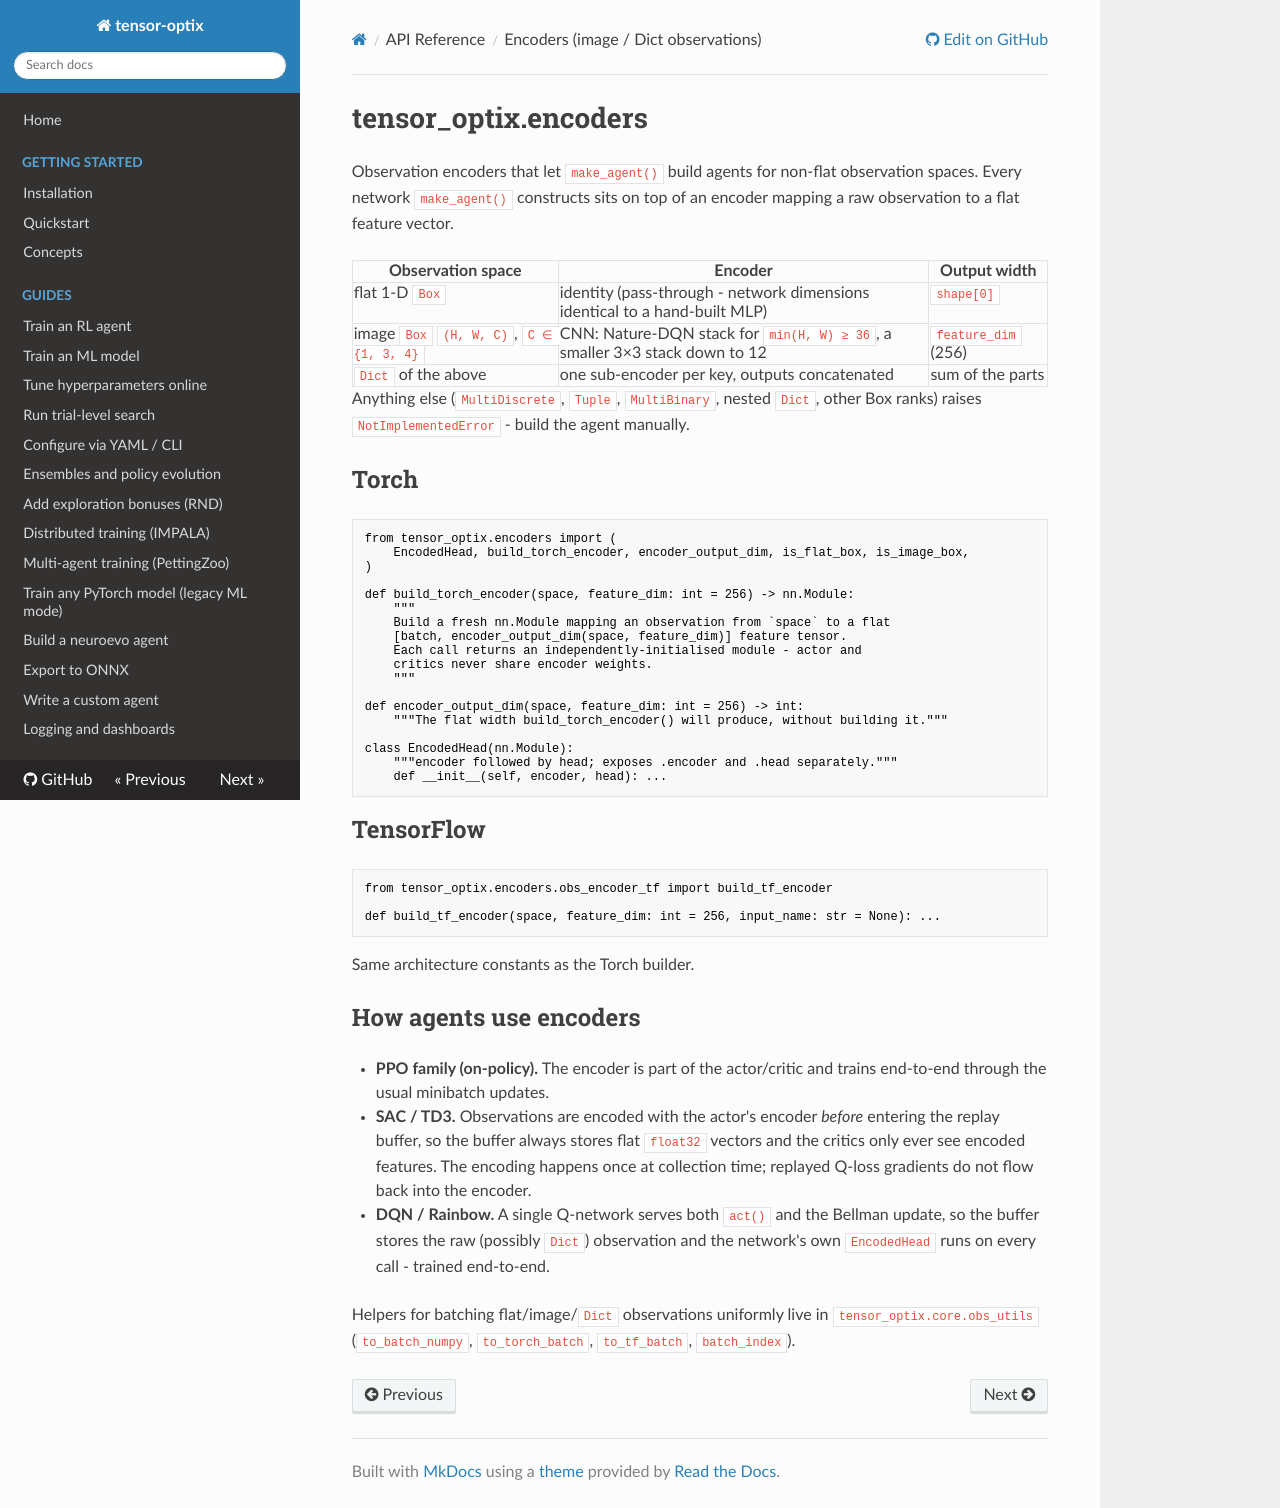

repository: sup3rus3r/tensor-optix · page: reference/encoders/index.html · generator: mkdocs

# tensor_optix.encoders

Observation encoders that let `make_agent()` build agents for non-flat observation spaces. Every network `make_agent()` constructs sits on top of an encoder mapping a raw observation to a flat feature vector.

| Observation space | Encoder | Output width |
|---|---|---|
| flat 1-D `Box` | identity (pass-through - network dimensions identical to a hand-built MLP) | `shape[0]` |
| image `Box` `(H, W, C)`, `C ∈ {1, 3, 4}` | CNN: Nature-DQN stack for `min(H, W) ≥ 36`, a smaller 3×3 stack down to 12 | `feature_dim` (256) |
| `Dict` of the above | one sub-encoder per key, outputs concatenated | sum of the parts |

Anything else (`MultiDiscrete`, `Tuple`, `MultiBinary`, nested `Dict`, other Box ranks) raises `NotImplementedError` - build the agent manually.

## Torch

```python
from tensor_optix.encoders import (
    EncodedHead, build_torch_encoder, encoder_output_dim, is_flat_box, is_image_box,
)

def build_torch_encoder(space, feature_dim: int = 256) -> nn.Module:
    """
    Build a fresh nn.Module mapping an observation from `space` to a flat
    [batch, encoder_output_dim(space, feature_dim)] feature tensor.
    Each call returns an independently-initialised module - actor and
    critics never share encoder weights.
    """

def encoder_output_dim(space, feature_dim: int = 256) -> int:
    """The flat width build_torch_encoder() will produce, without building it."""

class EncodedHead(nn.Module):
    """encoder followed by head; exposes .encoder and .head separately."""
    def __init__(self, encoder, head): ...
```

## TensorFlow

```python
from tensor_optix.encoders.obs_encoder_tf import build_tf_encoder

def build_tf_encoder(space, feature_dim: int = 256, input_name: str = None): ...
```

Same architecture constants as the Torch builder.

## How agents use encoders

- **PPO family (on-policy).** The encoder is part of the actor/critic and trains end-to-end through the usual minibatch updates.
- **SAC / TD3.** Observations are encoded with the actor's encoder *before* entering the replay buffer, so the buffer always stores flat `float32` vectors and the critics only ever see encoded features. The encoding happens once at collection time; replayed Q-loss gradients do not flow back into the encoder.
- **DQN / Rainbow.** A single Q-network serves both `act()` and the Bellman update, so the buffer stores the raw (possibly `Dict`) observation and the network's own `EncodedHead` runs on every call - trained end-to-end.

Helpers for batching flat/image/`Dict` observations uniformly live in `tensor_optix.core.obs_utils` (`to_batch_numpy`, `to_torch_batch`, `to_tf_batch`, `batch_index`).
